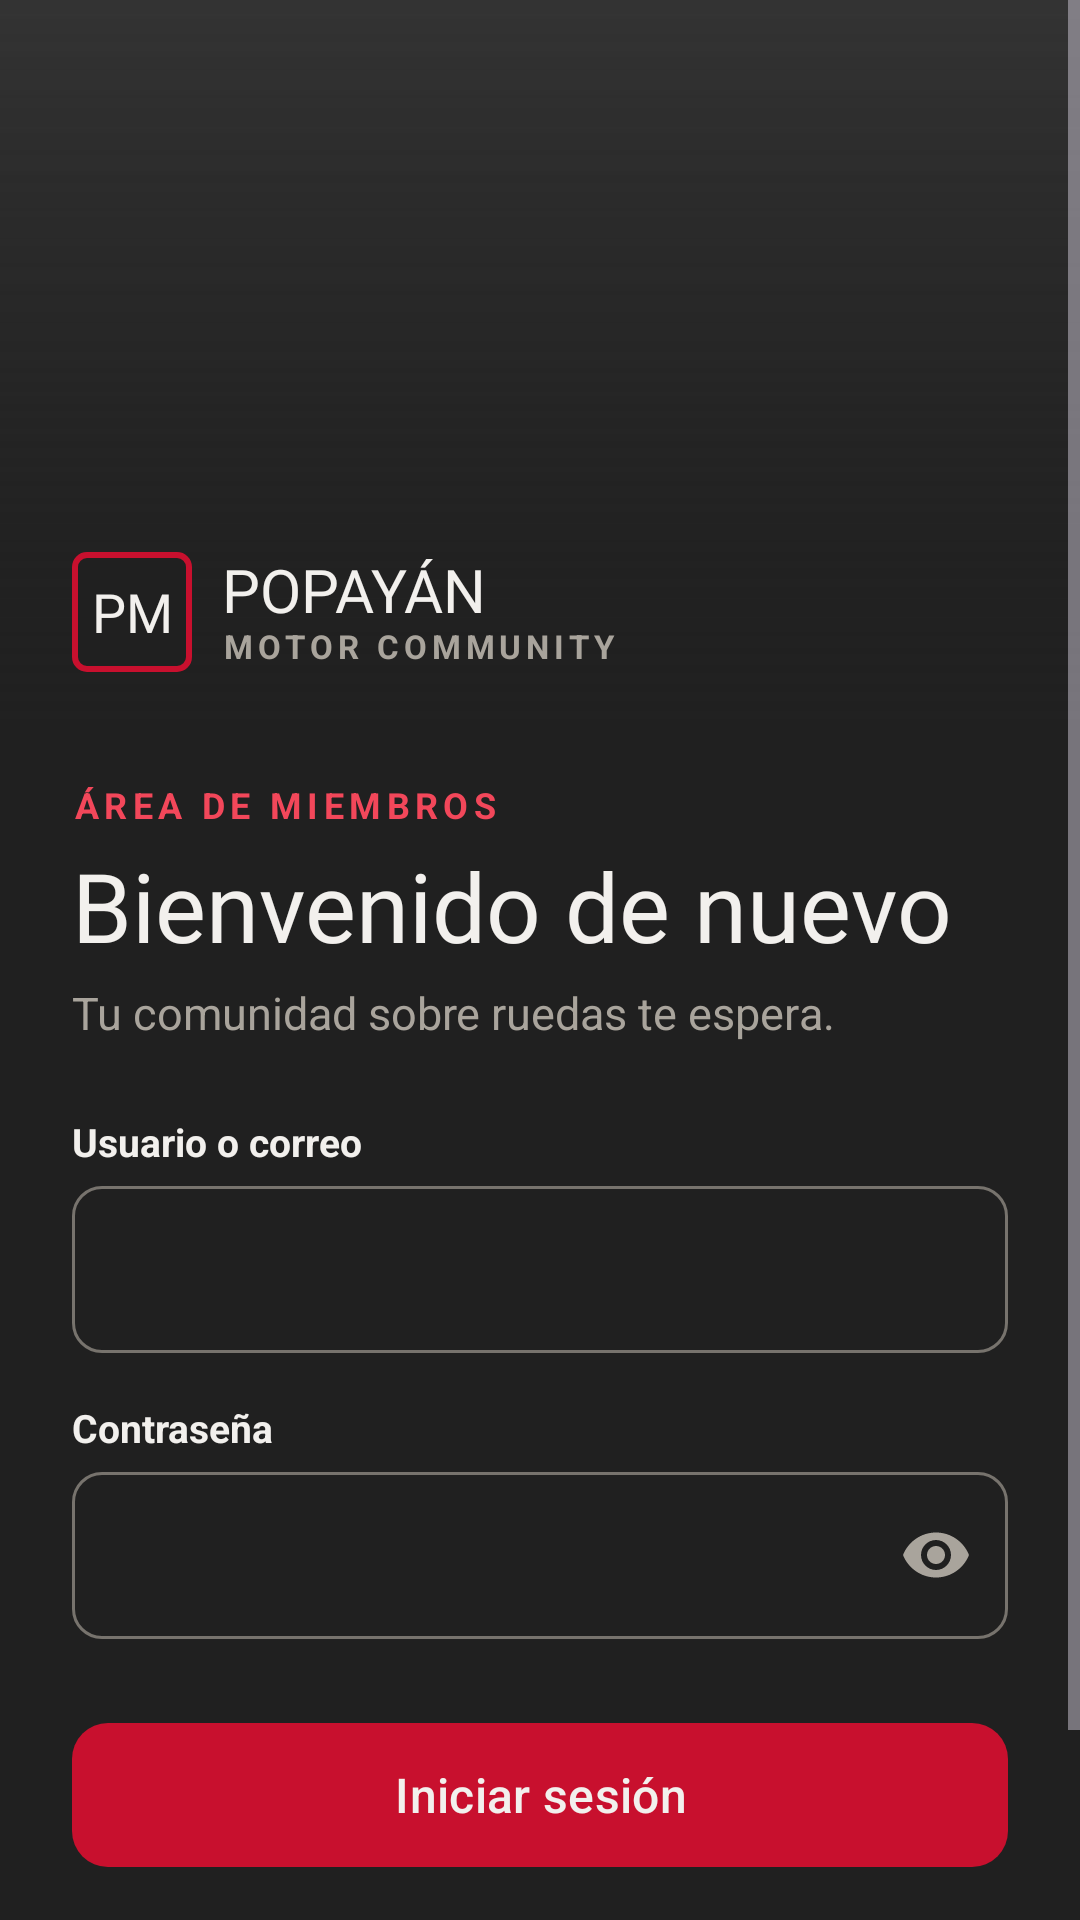

The Android layout XML behind this screen, and the referenced resources:
<!-- AndroidManifest.xml: application theme Theme.PopayanMotor -->
<!-- res/layout/activity_login.xml -->
<?xml version="1.0" encoding="utf-8"?>
<ScrollView xmlns:android="http://schemas.android.com/apk/res/android"
    xmlns:app="http://schemas.android.com/apk/res-auto"
    android:layout_width="match_parent"
    android:layout_height="match_parent"
    android:background="@color/bg"
    android:fillViewport="true"
    android:fitsSystemWindows="true">

    <LinearLayout
        android:layout_width="match_parent"
        android:layout_height="wrap_content"
        android:orientation="vertical">

        
        <FrameLayout
            android:layout_width="match_parent"
            android:layout_height="240dp"
            android:background="@drawable/bg_event_header">

            <ImageView
                android:id="@+id/ivHero"
                android:layout_width="match_parent"
                android:layout_height="match_parent"
                android:importantForAccessibility="no"
                android:scaleType="centerCrop"
                android:visibility="gone" />

            <View
                android:layout_width="match_parent"
                android:layout_height="match_parent"
                android:background="@drawable/bg_login_hero_fade" />

            <include
                layout="@layout/view_brand"
                android:layout_width="wrap_content"
                android:layout_height="wrap_content"
                android:layout_gravity="bottom|start"
                android:layout_marginStart="24dp"
                android:layout_marginBottom="16dp" />
        </FrameLayout>

        <LinearLayout
            android:layout_width="match_parent"
            android:layout_height="wrap_content"
            android:orientation="vertical"
            android:paddingHorizontal="24dp"
            android:paddingTop="20dp"
            android:paddingBottom="24dp">

            <TextView
                android:layout_width="wrap_content"
                android:layout_height="wrap_content"
                android:letterSpacing="0.15"
                android:text="@string/members_area"
                android:textAllCaps="true"
                android:textColor="@color/accent_text"
                android:textSize="12sp"
                android:textStyle="bold" />

            <TextView
                style="@style/TextTitle"
                android:layout_width="wrap_content"
                android:layout_height="wrap_content"
                android:layout_marginTop="4dp"
                android:text="@string/login_title"
                android:textAllCaps="false"
                android:textSize="32sp" />

            <TextView
                android:layout_width="wrap_content"
                android:layout_height="wrap_content"
                android:layout_marginTop="4dp"
                android:layout_marginBottom="24dp"
                android:text="@string/login_subtitle"
                android:textColor="@color/text_secondary"
                android:textSize="15sp" />

            
            <TextView
                android:id="@+id/tvEmailLabel"
                android:layout_width="wrap_content"
                android:layout_height="wrap_content"
                android:layout_marginBottom="6dp"
                android:labelFor="@id/etEmail"
                android:text="@string/email"
                android:textColor="@color/text_primary"
                android:textSize="13sp"
                android:textStyle="bold" />

            <com.google.android.material.textfield.TextInputLayout
                android:id="@+id/tilEmail"
                style="@style/Widget.PopayanMotor.TextInputLayout"
                android:layout_width="match_parent"
                android:layout_height="wrap_content"
                app:hintEnabled="false">

                <com.google.android.material.textfield.TextInputEditText
                    android:id="@+id/etEmail"
                    android:layout_width="match_parent"
                    android:layout_height="wrap_content"
                    android:autofillHints="emailAddress"
                    android:inputType="textEmailAddress" />
            </com.google.android.material.textfield.TextInputLayout>

            <TextView
                android:id="@+id/tvPasswordLabel"
                android:layout_width="wrap_content"
                android:layout_height="wrap_content"
                android:layout_marginTop="16dp"
                android:layout_marginBottom="6dp"
                android:labelFor="@id/etPassword"
                android:text="@string/password"
                android:textColor="@color/text_primary"
                android:textSize="13sp"
                android:textStyle="bold" />

            <com.google.android.material.textfield.TextInputLayout
                android:id="@+id/tilPassword"
                style="@style/Widget.PopayanMotor.TextInputLayout"
                android:layout_width="match_parent"
                android:layout_height="wrap_content"
                app:endIconMode="password_toggle"
                app:hintEnabled="false">

                <com.google.android.material.textfield.TextInputEditText
                    android:id="@+id/etPassword"
                    android:layout_width="match_parent"
                    android:layout_height="wrap_content"
                    android:autofillHints="password"
                    android:inputType="textPassword" />
            </com.google.android.material.textfield.TextInputLayout>

            

            <TextView
                android:id="@+id/tvError"
                android:layout_width="match_parent"
                android:layout_height="wrap_content"
                android:layout_marginTop="12dp"
                android:textColor="@color/accent_text"
                android:visibility="gone" />

            <com.google.android.material.button.MaterialButton
                android:id="@+id/btnLogin"
                android:layout_width="match_parent"
                android:layout_height="56dp"
                android:layout_marginTop="24dp"
                android:text="@string/login_button"
                android:textSize="16sp"
                app:cornerRadius="12dp" />

            <ProgressBar
                android:id="@+id/progress"
                android:layout_width="wrap_content"
                android:layout_height="wrap_content"
                android:layout_gravity="center_horizontal"
                android:layout_marginTop="16dp"
                android:indeterminateTint="@color/accent"
                android:visibility="gone" />

            <LinearLayout
                android:layout_width="wrap_content"
                android:layout_height="wrap_content"
                android:layout_gravity="center_horizontal"
                android:layout_marginTop="12dp"
                android:gravity="center_vertical"
                android:orientation="horizontal">

                <TextView
                    android:layout_width="wrap_content"
                    android:layout_height="wrap_content"
                    android:text="@string/no_account"
                    android:textColor="@color/text_secondary"
                    android:textSize="14sp" />

                <com.google.android.material.button.MaterialButton
                    android:id="@+id/btnGoRegister"
                    style="@style/Widget.PopayanMotor.Button.Text"
                    android:layout_width="wrap_content"
                    android:layout_height="wrap_content"
                    android:minWidth="0dp"
                    android:paddingHorizontal="6dp"
                    android:text="@string/go_register"
                    android:textSize="14sp" />
            </LinearLayout>
        </LinearLayout>
    </LinearLayout>
</ScrollView>
<!-- res/layout/view_brand.xml (included above) -->
<?xml version="1.0" encoding="utf-8"?>
<LinearLayout xmlns:android="http://schemas.android.com/apk/res/android"
    android:layout_width="wrap_content"
    android:layout_height="wrap_content"
    android:gravity="center_vertical"
    android:orientation="horizontal">

    <TextView
        style="@style/TextTitle"
        android:layout_width="40dp"
        android:layout_height="40dp"
        android:background="@drawable/bg_brand_logo"
        android:gravity="center"
        android:importantForAccessibility="no"
        android:text="@string/brand_initials"
        android:textSize="18sp" />

    <LinearLayout
        android:layout_width="wrap_content"
        android:layout_height="wrap_content"
        android:layout_marginStart="10dp"
        android:orientation="vertical">

        <TextView
            style="@style/TextTitle"
            android:layout_width="wrap_content"
            android:layout_height="wrap_content"
            android:includeFontPadding="false"
            android:text="@string/brand_name"
            android:textSize="20sp" />

        <TextView
            android:layout_width="wrap_content"
            android:layout_height="wrap_content"
            android:includeFontPadding="false"
            android:letterSpacing="0.15"
            android:text="@string/brand_tagline"
            android:textAllCaps="true"
            android:textColor="@color/text_secondary"
            android:textSize="11sp"
            android:textStyle="bold" />
    </LinearLayout>
</LinearLayout>
<!-- resources referenced by this layout -->
<resources>
  <color name="accent">#C8102E</color>
  <color name="accent_text">#F2475A</color>
  <color name="bg">#202020</color>
  <color name="text_primary">#F2F0ED</color>
  <color name="text_secondary">#A9A49C</color>
  <!-- drawable bg_brand_logo (drawable) -->
  <?xml version="1.0" encoding="utf-8"?>
  <shape xmlns:android="http://schemas.android.com/apk/res/android" android:shape="rectangle">
      <solid android:color="@color/bg" />
      <stroke android:width="2dp" android:color="@color/accent" />
      <corners android:radius="4dp" />
  </shape>
  <!-- drawable bg_event_header (drawable) -->
  <?xml version="1.0" encoding="utf-8"?>
  <shape xmlns:android="http://schemas.android.com/apk/res/android" android:shape="rectangle">
      <gradient
          android:angle="270"
          android:endColor="@color/bg"
          android:startColor="@color/surface_high" />
  </shape>
  <!-- drawable bg_login_hero_fade (drawable) -->
  <?xml version="1.0" encoding="utf-8"?>
  <shape xmlns:android="http://schemas.android.com/apk/res/android" android:shape="rectangle">
      <gradient
          android:angle="270"
          android:centerColor="@color/bg_scrim"
          android:endColor="@color/bg"
          android:startColor="@color/bg_clear" />
  </shape>
  <string name="brand_initials" translatable="false">PM</string>
  <string name="brand_name">Popayán</string>
  <string name="brand_tagline">Motor Community</string>
  <string name="email">Usuario o correo</string>
  <string name="go_register">Crear cuenta</string>
  <string name="login_button">Iniciar sesión</string>
  <string name="login_subtitle">Tu comunidad sobre ruedas te espera.</string>
  <string name="login_title">Bienvenido de nuevo</string>
  <string name="members_area">Área de miembros</string>
  <string name="no_account">¿Aún no eres miembro?</string>
  <string name="password">Contraseña</string>
  <style name="TextTitle">
          <item name="android:fontFamily">@font/barlow_condensed_bold</item>
          <item name="android:textAllCaps">true</item>
          <item name="android:textColor">@color/text_primary</item>
      </style>
  <style name="Widget.PopayanMotor.Button.Text" parent="Widget.Material3.Button.TextButton">
          <item name="android:textColor">@color/accent_text</item>
          <item name="iconTint">@color/accent_text</item>
      </style>
  <style name="Widget.PopayanMotor.TextInputLayout" parent="Widget.Material3.TextInputLayout.OutlinedBox">
          <item name="boxStrokeColor">@color/text_input_stroke</item>
          <item name="hintTextColor">@color/accent_text</item>
          <item name="boxCornerRadiusTopStart">10dp</item>
          <item name="boxCornerRadiusTopEnd">10dp</item>
          <item name="boxCornerRadiusBottomStart">10dp</item>
          <item name="boxCornerRadiusBottomEnd">10dp</item>
      </style>
  <color name="surface_high">#333333</color>
  <color name="bg_scrim">#66202020</color>
  <color name="bg_clear">#00202020</color>
  <color name="surface">#2A2A2A</color>
  <color name="outline_strong">#77736D</color>
  <color name="outline">#3D3D3D</color>
  <color name="error">#FF8A80</color>
  <style name="ThemeOverlay.PopayanMotor.Dialog" parent="ThemeOverlay.Material3.MaterialAlertDialog">
          <item name="colorPrimary">@color/accent_text</item>
          <item name="colorSurface">@color/surface_high</item>
          <item name="colorSurfaceContainerHigh">@color/surface_high</item>
          
          <item name="elevationOverlayEnabled">false</item>
      </style>
</resources>
